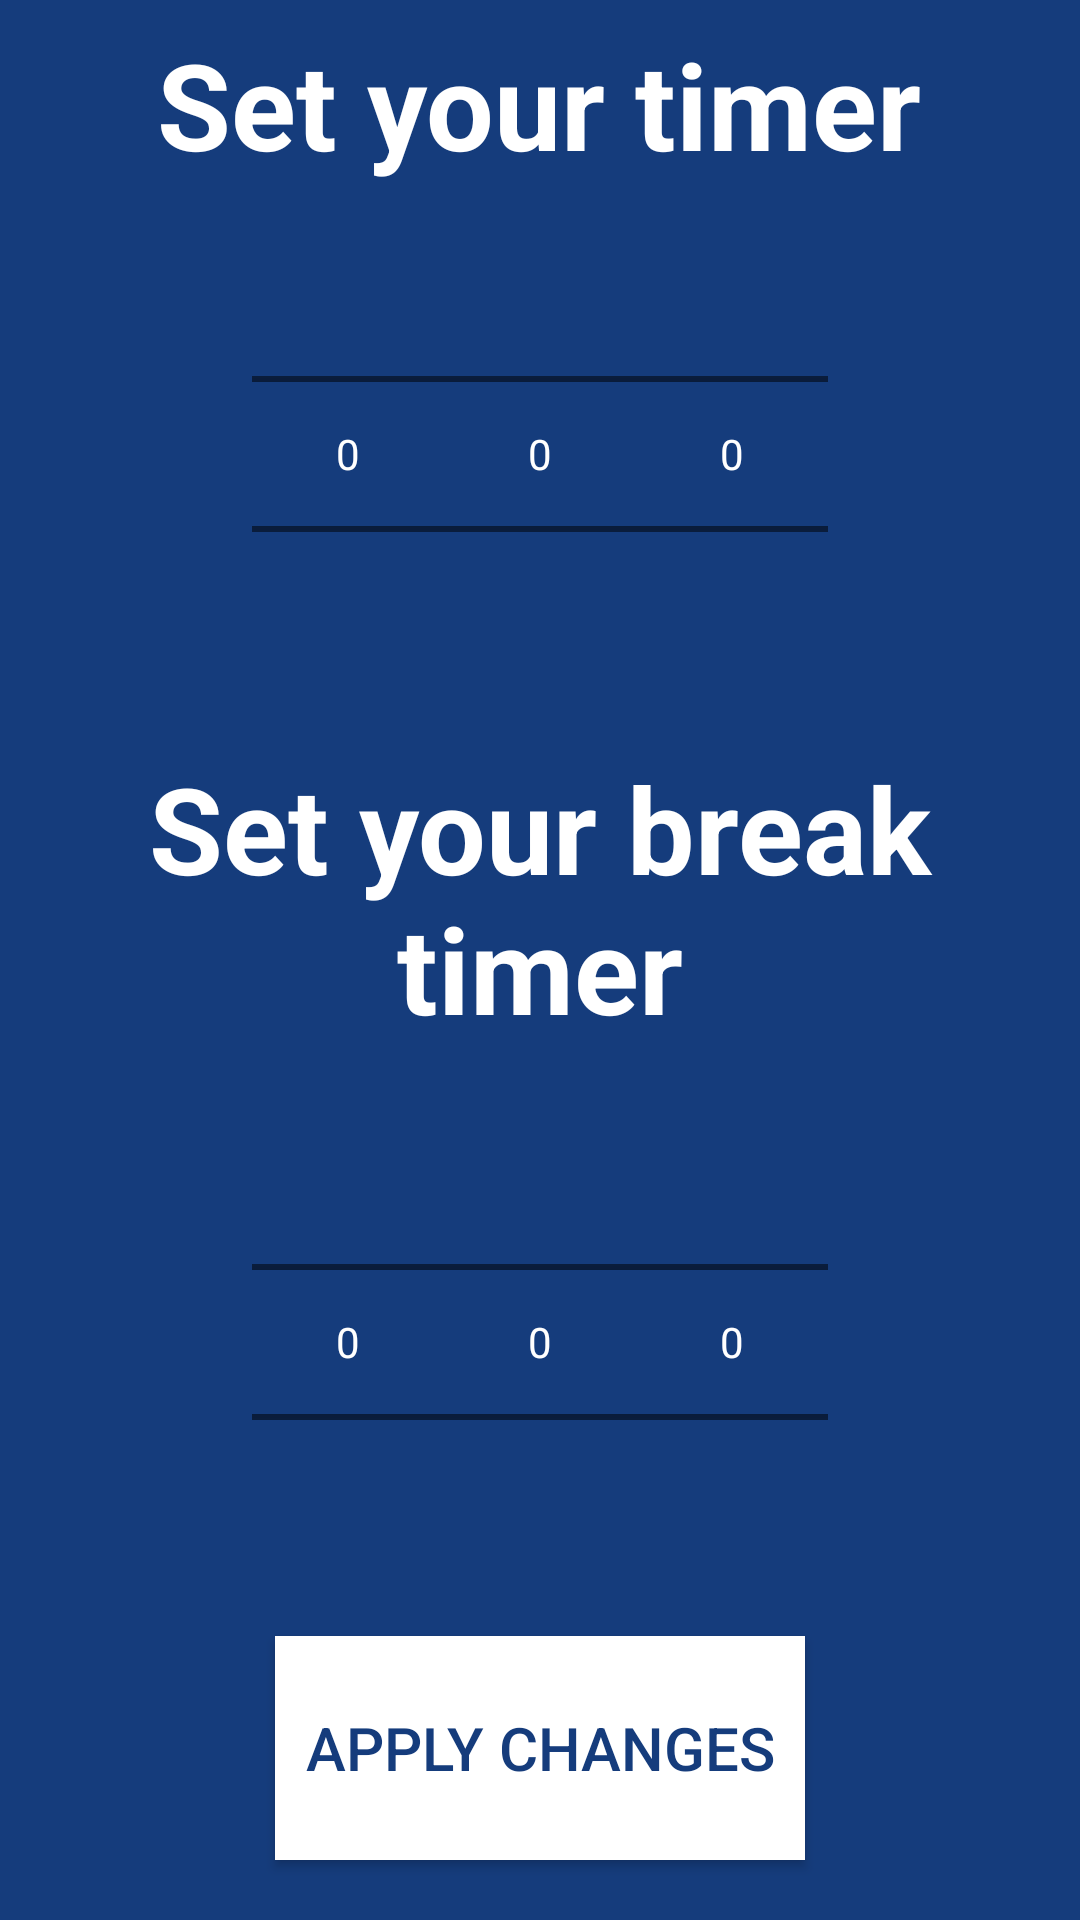

Android layout source for this screen:
<!-- AndroidManifest.xml: application theme AppTheme -->
<!-- res/layout/activity_settings.xml -->
<?xml version="1.0" encoding="utf-8"?>
<android.support.constraint.ConstraintLayout xmlns:android="http://schemas.android.com/apk/res/android"
    xmlns:app="http://schemas.android.com/apk/res-auto"
    xmlns:tools="http://schemas.android.com/tools"
    android:layout_width="match_parent"
    android:layout_height="match_parent"
    tools:context=".Settings"
    android:background="@color/blue_fag">

    <ScrollView xmlns:android="http://schemas.android.com/apk/res/android"
        android:layout_width="match_parent"
        android:layout_height="match_parent"
        android:fillViewport="true">

        <LinearLayout
            android:layout_width="match_parent"
            android:layout_height="match_parent"
            android:orientation="vertical"
            android:gravity="center">

            <TextView
                android:id="@+id/set_timer"
                android:layout_width="wrap_content"
                android:layout_height="wrap_content"
                android:layout_marginTop="8dp"
                android:gravity="center_horizontal"
                android:text="@string/set_timer"
                android:textColor="@color/white"
                android:textSize="40sp"
                android:textStyle="bold"

                app:layout_constraintEnd_toEndOf="parent"
                app:layout_constraintHorizontal_bias="0.533"
                app:layout_constraintStart_toStartOf="parent"
                app:layout_constraintTop_toTopOf="parent" />

            <LinearLayout
                android:id="@+id/layout_set_timer"
                android:layout_width="wrap_content"
                android:layout_height="wrap_content"
                android:layout_marginStart="8dp"
                android:layout_marginEnd="8dp"
                android:orientation="horizontal"
                app:layout_constraintEnd_toEndOf="parent"
                app:layout_constraintStart_toStartOf="parent"
                app:layout_constraintTop_toBottomOf="@+id/set_timer">

                <NumberPicker
                    android:id="@+id/hours_timer"
                    android:theme="@style/AppTheme.Picker"
                    android:layout_width="wrap_content"
                    android:layout_height="wrap_content"
                    android:descendantFocusability="blocksDescendants"
                    />

                <NumberPicker
                    android:id="@+id/minutes_timer"
                    android:theme="@style/AppTheme.Picker"
                    android:layout_width="wrap_content"
                    android:layout_height="wrap_content"
                    android:descendantFocusability="blocksDescendants" />

                <NumberPicker
                    android:id="@+id/seconds_timer"
                    android:theme="@style/AppTheme.Picker"
                    android:layout_width="wrap_content"
                    android:layout_height="wrap_content"
                    android:descendantFocusability="blocksDescendants" />
            </LinearLayout>


            <TextView
                android:id="@+id/set_your_pause"
                android:layout_width="wrap_content"
                android:layout_height="wrap_content"
                android:layout_marginTop="8dp"
                android:gravity="center_horizontal"
                android:text="@string/set_your_pause"
                android:textAlignment="center"
                android:textColor="@color/white"
                android:textSize="40sp"
                android:textStyle="bold"
                app:layout_constraintEnd_toEndOf="parent"
                app:layout_constraintHorizontal_bias="0.644"
                app:layout_constraintStart_toStartOf="parent"
                app:layout_constraintTop_toBottomOf="@+id/layout_set_timer" />

            <LinearLayout
                android:id="@+id/layout_set_timer_pause"
                android:layout_width="wrap_content"
                android:layout_height="wrap_content"
                android:layout_marginStart="8dp"
                android:layout_marginTop="8dp"
                android:layout_marginEnd="8dp"
                android:orientation="horizontal"
                app:layout_constraintEnd_toEndOf="parent"
                app:layout_constraintStart_toStartOf="parent"
                app:layout_constraintTop_toBottomOf="@+id/set_your_pause">

                <NumberPicker
                    android:id="@+id/hours_timer_pause"
                    android:theme="@style/AppTheme.Picker"
                    android:layout_width="wrap_content"
                    android:layout_height="wrap_content"
                    android:descendantFocusability="blocksDescendants" />

                <NumberPicker
                    android:id="@+id/minutes_timer_pause"
                    android:theme="@style/AppTheme.Picker"
                    android:layout_width="wrap_content"
                    android:layout_height="wrap_content"
                    android:descendantFocusability="blocksDescendants" />

                <NumberPicker
                    android:id="@+id/seconds_timer_pause"
                    android:theme="@style/AppTheme.Picker"
                    android:layout_width="wrap_content"
                    android:layout_height="wrap_content"
                    android:descendantFocusability="blocksDescendants" />
            </LinearLayout>


            <Button
                android:id="@+id/apply_changes"
                android:layout_width="wrap_content"
                android:layout_height="wrap_content"
                android:layout_marginStart="24dp"
                android:layout_marginTop="8dp"
                android:layout_marginEnd="24dp"
                android:layout_weight="1"
                android:background="@color/Background"
                android:onClick="applyChanges"
                android:text="@string/apply_changes"
                android:textAlignment="center"
                android:textColor="@color/blue_fag"
                android:textSize="20sp"
                android:layout_marginBottom="20dp"
                android:paddingLeft="10dp"
                android:paddingRight="10dp"
                app:layout_constraintEnd_toEndOf="parent"
                app:layout_constraintHorizontal_bias="1.0"
                app:layout_constraintStart_toStartOf="parent"
                app:layout_constraintTop_toBottomOf="@+id/layout_set_timer_pause" />
        </LinearLayout>
    </ScrollView>



</android.support.constraint.ConstraintLayout>
<!-- resources referenced by this layout -->
<resources>
  <color name="Background">#FFFFFF</color>
  <color name="blue_fag"> #153c7c</color>
  <color name="white"> #fff</color>
  <string name="apply_changes"> Apply Changes </string>
  <string name="set_timer"> Set your timer </string>
  <string name="set_your_pause"> Set your break timer </string>
  <style name="AppTheme.Picker" parent="Theme.AppCompat.Light.NoActionBar">
          <item name="android:textColorPrimary">@android:color/white</item>
      </style>
  <style name="AppTheme" parent="Theme.AppCompat.Light.DarkActionBar">
          
          <item name="colorPrimary">@color/colorPrimary</item>
          <item name="colorPrimaryDark">@color/colorPrimaryDark</item>
          <item name="colorAccent">@color/colorAccent</item>
      </style>
  <color name="colorPrimary">#153c7c</color>
  <color name="colorPrimaryDark">#133369</color>
  <color name="colorAccent">#153c7c</color>
</resources>
